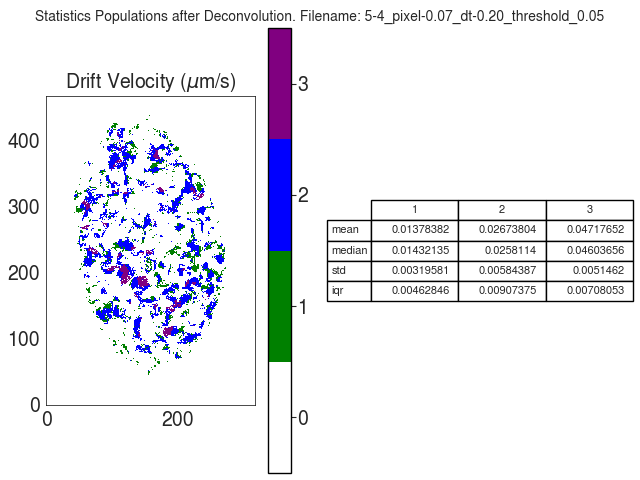

The data file committed next to this chart (first rows):
V
, 1, 2, 3
mean, 0.01378, 0.02674, 0.04718
median, 0.01432, 0.02581, 0.04604
std, 0.003196, 0.005844, 0.005146
iqr, 0.004628, 0.009074, 0.007081
